Run: headless pygame with SDL's dummy video driver; simulated clock (each Clock.tick advances the game by its frame time, no real sleeping); random seed 0; keys injected as events and as key.get_pressed() state; mouse plan: one left click at the window centre at the start of phase 2, then a move to the lower-right quarter at the start of phase 3.
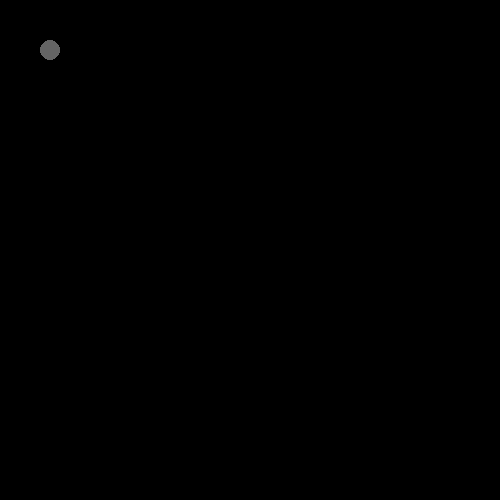
Frame 1 of 4 · flips 1–60 · no input
Frame 2 of 4 · flips 61–180 · clicked the window centre · tapped SPACE, RETURN · held RIGHT (→), D · screen unchanged from frame 1, image omitted
Frame 3 of 4 · flips 181–300 · moved the mouse to the lower-right quarter · held DOWN (↓), S · screen unchanged from frame 2, image omitted
Frame 4 of 4 · flips 301–420 · held LEFT (←), A, UP (↑), W · screen unchanged from frame 3, image omitted

The pygame program that drew these frames:

# Import and initialize the pygame library
import pygame
import random

pygame.init()

width = 500
height = 500
dt = 0 # delta time - seconds

screen = pygame.display.set_mode([width, height])
clock = pygame.time.Clock()

# Run until the user asks to quit
running = True
while running:
    # Did the user click the window close button?
    for event in pygame.event.get():
        if event.type == pygame.QUIT:
            running = False

    keys = pygame.key.get_pressed()
    mouses = pygame.mouse.get_pressed()

    ## Update


    ## Draw
    # Fill the background with white
    screen.fill((0, 0, 0))
    pygame.draw.circle(screen, (100,100,100), (50, 50), 10)

    # Flip the display
    pygame.display.flip()

    dt = clock.tick(60) / 1000
# Done! Time to quit.
pygame.quit()
